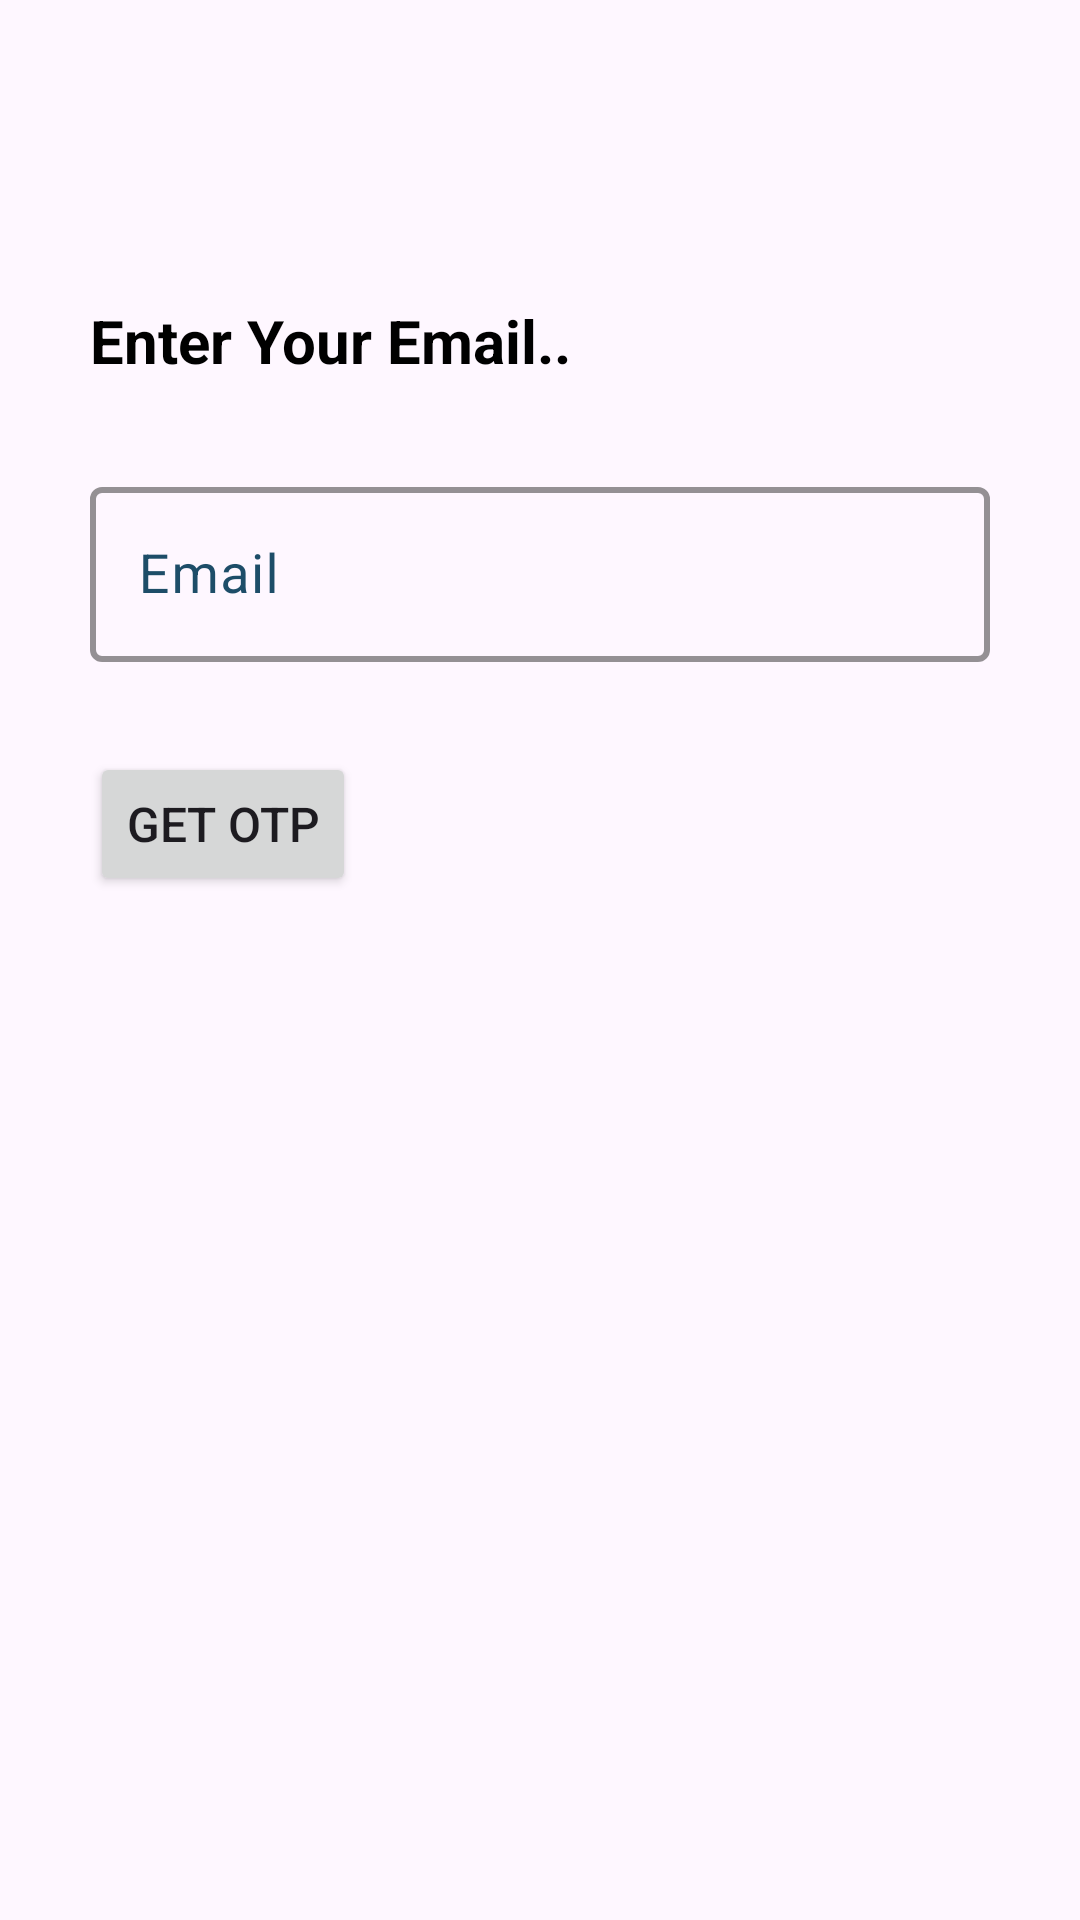

Layout XML and referenced resources for this Android screen:
<!-- AndroidManifest.xml: application theme Theme.JetPackNavigation -->
<!-- res/layout/fragment_first.xml -->
<?xml version="1.0" encoding="utf-8"?>
<androidx.constraintlayout.widget.ConstraintLayout xmlns:android="http://schemas.android.com/apk/res/android"
    xmlns:app="http://schemas.android.com/apk/res-auto"
    xmlns:tools="http://schemas.android.com/tools"
    android:layout_width="match_parent"
    android:layout_height="match_parent"
    style="@style/customMainLayout"
    tools:context=".fragments.FirstFragment">

    <TextView
        android:id="@+id/emailTxt"
        android:layout_width="wrap_content"
        android:layout_height="wrap_content"
        android:layout_marginTop="100dp"
        android:layout_marginStart="30sp"
        android:text="@string/emailTxt"
        style="@style/customTxt"
        app:layout_constraintStart_toStartOf="parent"
        app:layout_constraintTop_toTopOf="parent" />

    <com.google.android.material.textfield.TextInputLayout
        android:id="@+id/emailLayout"
        style="@style/customTxtLayout"
        android:layout_marginHorizontal="30dp"
        android:layout_marginVertical="30dp"
        android:layout_width="match_parent"
        android:layout_height="wrap_content"
        app:layout_constraintEnd_toEndOf="parent"
        app:layout_constraintStart_toStartOf="parent"
        app:layout_constraintTop_toBottomOf="@+id/emailTxt">

        <EditText
            android:id="@+id/emailValue"
            android:layout_width="match_parent"
            android:layout_height="wrap_content"
            android:autofillHints=""
            android:hint="@string/email"
            android:inputType="textEmailAddress"
            style="@style/customETxt1"
            tools:ignore="TextContrastCheck,VisualLintTextFieldSize" />
    </com.google.android.material.textfield.TextInputLayout>

    <Button
        android:id="@+id/gtOtp"
        android:layout_width="wrap_content"
        android:layout_height="wrap_content"
        android:layout_marginVertical="30dp"
        android:text="@string/gtOtp"
        style="@style/btnLayout"
        android:layout_marginStart="30dp"
        app:layout_constraintStart_toStartOf="parent"
        app:layout_constraintTop_toBottomOf="@+id/emailLayout" />

</androidx.constraintlayout.widget.ConstraintLayout>
<!-- resources referenced by this layout -->
<resources>
  <string name="email">Email</string>
  <string name="emailTxt">Enter Your Email..</string>
  <string name="gtOtp">Get OTP</string>
  <style name="btnLayout">
          <item name="android:textSize">16sp</item>
      </style>
  <style name="customETxt1">
          <item name="android:textSize">18sp</item>
      </style>
  <style name="customMainLayout">
          <item name="background">@color/white</item>
      </style>
  <style name="customTxt">
          <item name="android:textColor">@color/black</item>
          <item name="android:textSize">20sp</item>
          <item name="android:textStyle">bold</item>
      </style>
  <style name="customTxtLayout">
          <item name="boxStrokeWidth">2dp</item>
          <item name="android:textColorHint">@color/my_dark_primary</item>
          <item name="boxStrokeColor">@color/my_dark_primary</item>
  
      </style>
  <style name="Theme.JetPackNavigation" parent="Base.Theme.JetPackNavigation" />
  <color name="white">#FFFFFF</color>
  <color name="black">#000000</color>
  <color name="my_dark_primary">#1D4D68</color>
  <style name="Base.Theme.JetPackNavigation" parent="Theme.Material3.DayNight">
          
           <item name="colorPrimary">@color/my_light_primary</item>
          <item name="colorOnPrimary">@color/white</item>
      </style>
  <color name="my_light_primary">#1D4D68</color>
</resources>
